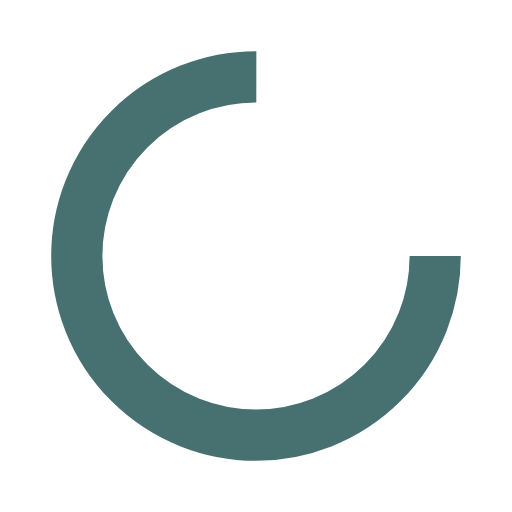
t = 0.00 s
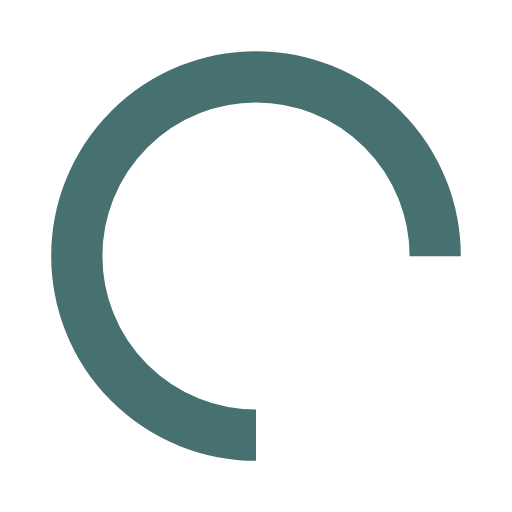
t = 0.25 s
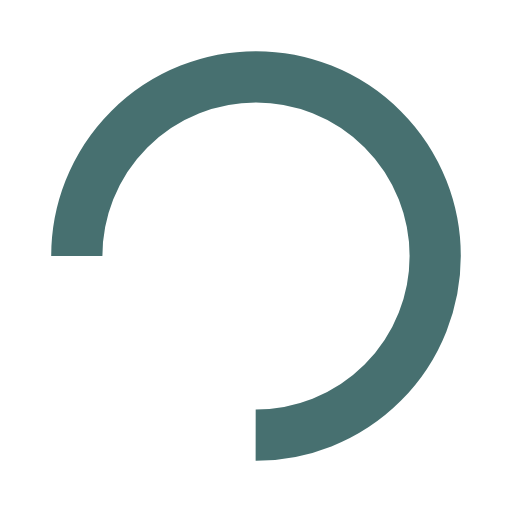
t = 0.50 s
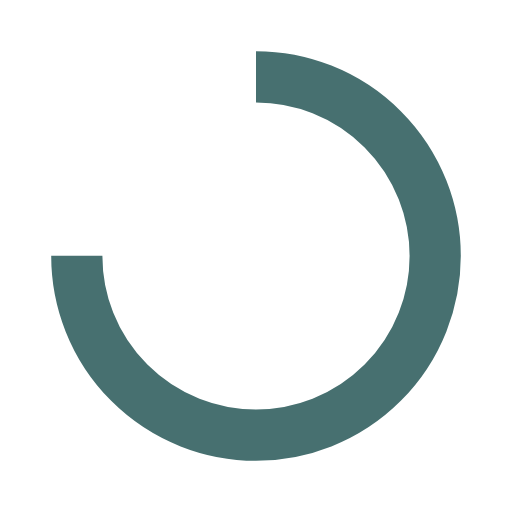
t = 0.75 s

The animated SVG that drew these frames (rendered in a browser with its animation timeline set to each time). Animation: 1 SMIL element (animateTransform=1); one cycle of 1.00 s, repeats indefinitely.

<?xml version="1.0" encoding="utf-8"?>
<svg xmlns="http://www.w3.org/2000/svg" xmlns:xlink="http://www.w3.org/1999/xlink" style="margin: auto; background: none; display: block; shape-rendering: auto;" width="200px" height="200px" viewBox="0 0 100 100" preserveAspectRatio="xMidYMid">
<circle cx="50" cy="50" fill="none" stroke="#477070" stroke-width="10" r="35" stroke-dasharray="164.93361431346415 56.97787143782138">
  <animateTransform attributeName="transform" type="rotate" repeatCount="indefinite" dur="1s" values="0 50 50;360 50 50" keyTimes="0;1"></animateTransform>
</circle>
<!-- [ldio] generated by https://loading.io/ --></svg>